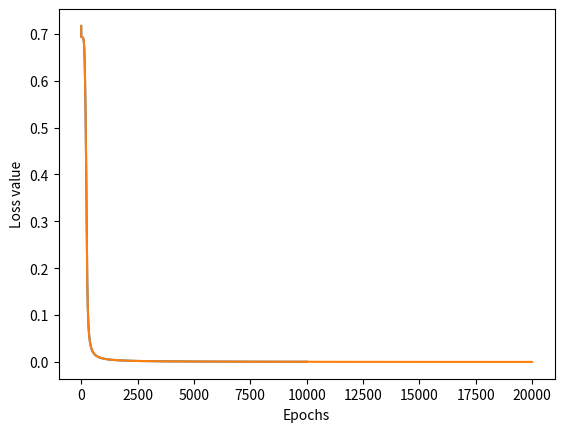

This figure's Python source:
#!/usr/bin/env python
# coding: utf-8

# ## Single Hidden Layer Neural Network XOR Logic Code from Scratch

# #### First I import numpy library and matplotlib used to display loss curve 

# In[1]:


import numpy as np
import matplotlib.pyplot as plt


# #### Then I defined the inputs and structure of neural network

# In[2]:


# These are XOR inputs
x=np.array([[0,0,1,1],[0,1,0,1]])
# These are XOR outputs
y=np.array([[0,1,1,0]])
# Number of inputs
n_x = 2
# Number of neurons in output layer
n_y = 1
# Number of neurons in hidden layer
n_h = 2
# Total training examples
m = x.shape[1]
# Learning rate
lr = 2.1
# Define random seed for consistent results
np.random.seed(2)
# Define weight matrices for neural network
w1 = np.random.rand(n_h,n_x)   # Weight matrix for hidden layer
w2 = np.random.rand(n_y,n_h)   # Weight matrix for output layer
# I didnt use bias units
b1 = np.zeros(shape=(n_h, 1))
b2 = np.zeros(shape=(n_y, 1))
# We will use this list to accumulate losses
losses = []
# w1 = np.random.normal()
# w2 = np.random.normal()
w2.shape


# In[3]:


#### Here I define the important processes as Python methods


# In[4]:


# I used sigmoid activation function for hidden layer and output
def sigmoid(z):
    z= 1/(1+np.exp(-z))
    return z

# Forward propagation
def forward_prop(w1,w2,b1,b2,x):
#     print('w12:', w1)
#     w1 = w1.reshape(len(w1),1)
#     w2 = w2.reshape(len(w2),1)
    z1 = np.dot(w1,x) + b1
    a1 = sigmoid(z1)    
    z2 = np.dot(w2,a1) + b2
    a2 = sigmoid(z2)
    return z1,a1,z2,a2

# Backward propagation
def back_prop(m,w1,w2,z1,a1,z2,a2,y):
    
    dz2 = a2-y
    dw2 = np.dot(dz2,a1.T)/m
#     db2 = (1 / m) * np.sum(dz2, axis=1, keepdims=True)
    db2 = (1 / m) * np.sum(dz2)
    dz1 = np.dot(w2.T,dz2) * a1*(1-a1)
    dw1 = np.dot(dz1,x.T)/m
#     print(w1)
#     dw1 = np.reshape(dw1,4)
#     db1 = (1 / m) * np.sum(dz1, axis=1, keepdims=True)
    db1 = (1 / m) * np.sum(dz1)
    
#     dw2 = np.reshape(dw2,4)    
    return dz2,dw2,db2,dz1,dw1,db1
    


# In[5]:


## z1,a1,z2,a2 = forward_prop(w1,w2,b1,b2,x)
# [z1,z2]


# #### Now we run the neural network for 10000 iterations and observe the loss value

# In[6]:


iterations = 10000
for i in range(iterations):
    z1,a1,z2,a2 = forward_prop(w1,w2,b1,b2,x)
    loss = -(1/m)*np.sum(y*np.log(a2)+(1-y)*np.log(1-a2))
    losses.append(loss)
    da2,dw2,db2,dz1,dw1,db1 = back_prop(m,w1,w2,z1,a1,z2,a2,y)
    w2 = w2-lr*dw2
    b2 = b2 - lr * db2
    w1 = w1-lr*dw1
    b1 = b1 - lr * db1

# We plot losses to see how our network is doing
plt.plot(losses)
plt.xlabel("Epochs")
plt.ylabel("Loss value")


# #### Now after training we see how our neural network is doing in terms of predictions

# In[7]:


def predict(w1,w2,b1,b2,input):
    z1,a1,z2,a2 = forward_prop(w1,w2,b1,b2,test)
    a2 = np.squeeze(a2)
#     if a2>=0.5:
#         print("For input", [i[0] for i in input], "output is 1")# ['{:.2f}'.format(i) for i in x])
#     else:
#         print("For input", [i[0] for i in input], "output is 0")
    return a2


# #### Here are the predictions of our trained neural network

# In[8]:


test = np.array([[1],[0]])
print(predict(w1,w2,b1,b2,test))
test = np.array([[0],[0]])
print(predict(w1,w2,b1,b2,test))
test = np.array([[0],[1]])
print(predict(w1,w2,b1,b2,test))
test = np.array([[1],[1]])
print(predict(w1,w2,b1,b2,test))


# In[9]:


xy = z1
iterations = 10000
for i in range(iterations):
    z1,a1,z2,a2 = forward_prop(w1,w2,b1,b2,xy)
    loss = -(1/m)*np.sum(y*np.log(a2)+(1-y)*np.log(1-a2))
    losses.append(loss)
    da2,dw2,db2,dz1,dw1,db1 = back_prop(m,w1,w2,z1,a1,z2,a2,y)
    w2 = w2-lr*dw2
    b2 = b2 - lr * db2
    w1 = w1-lr*dw1
    b1 = b1 - lr * db1

# We plot losses to see how our network is doing
plt.plot(losses)
plt.xlabel("Epochs")
plt.ylabel("Loss value")


# In[10]:


test = np.array([[1],[0]])
print(predict(w1,w2,b1,b2,test))
test = np.array([[0],[0]])
print(predict(w1,w2,b1,b2,test))
test = np.array([[0],[1]])
print(predict(w1,w2,b1,b2,test))
test = np.array([[1],[1]])
print(predict(w1,w2,b1,b2,test))

